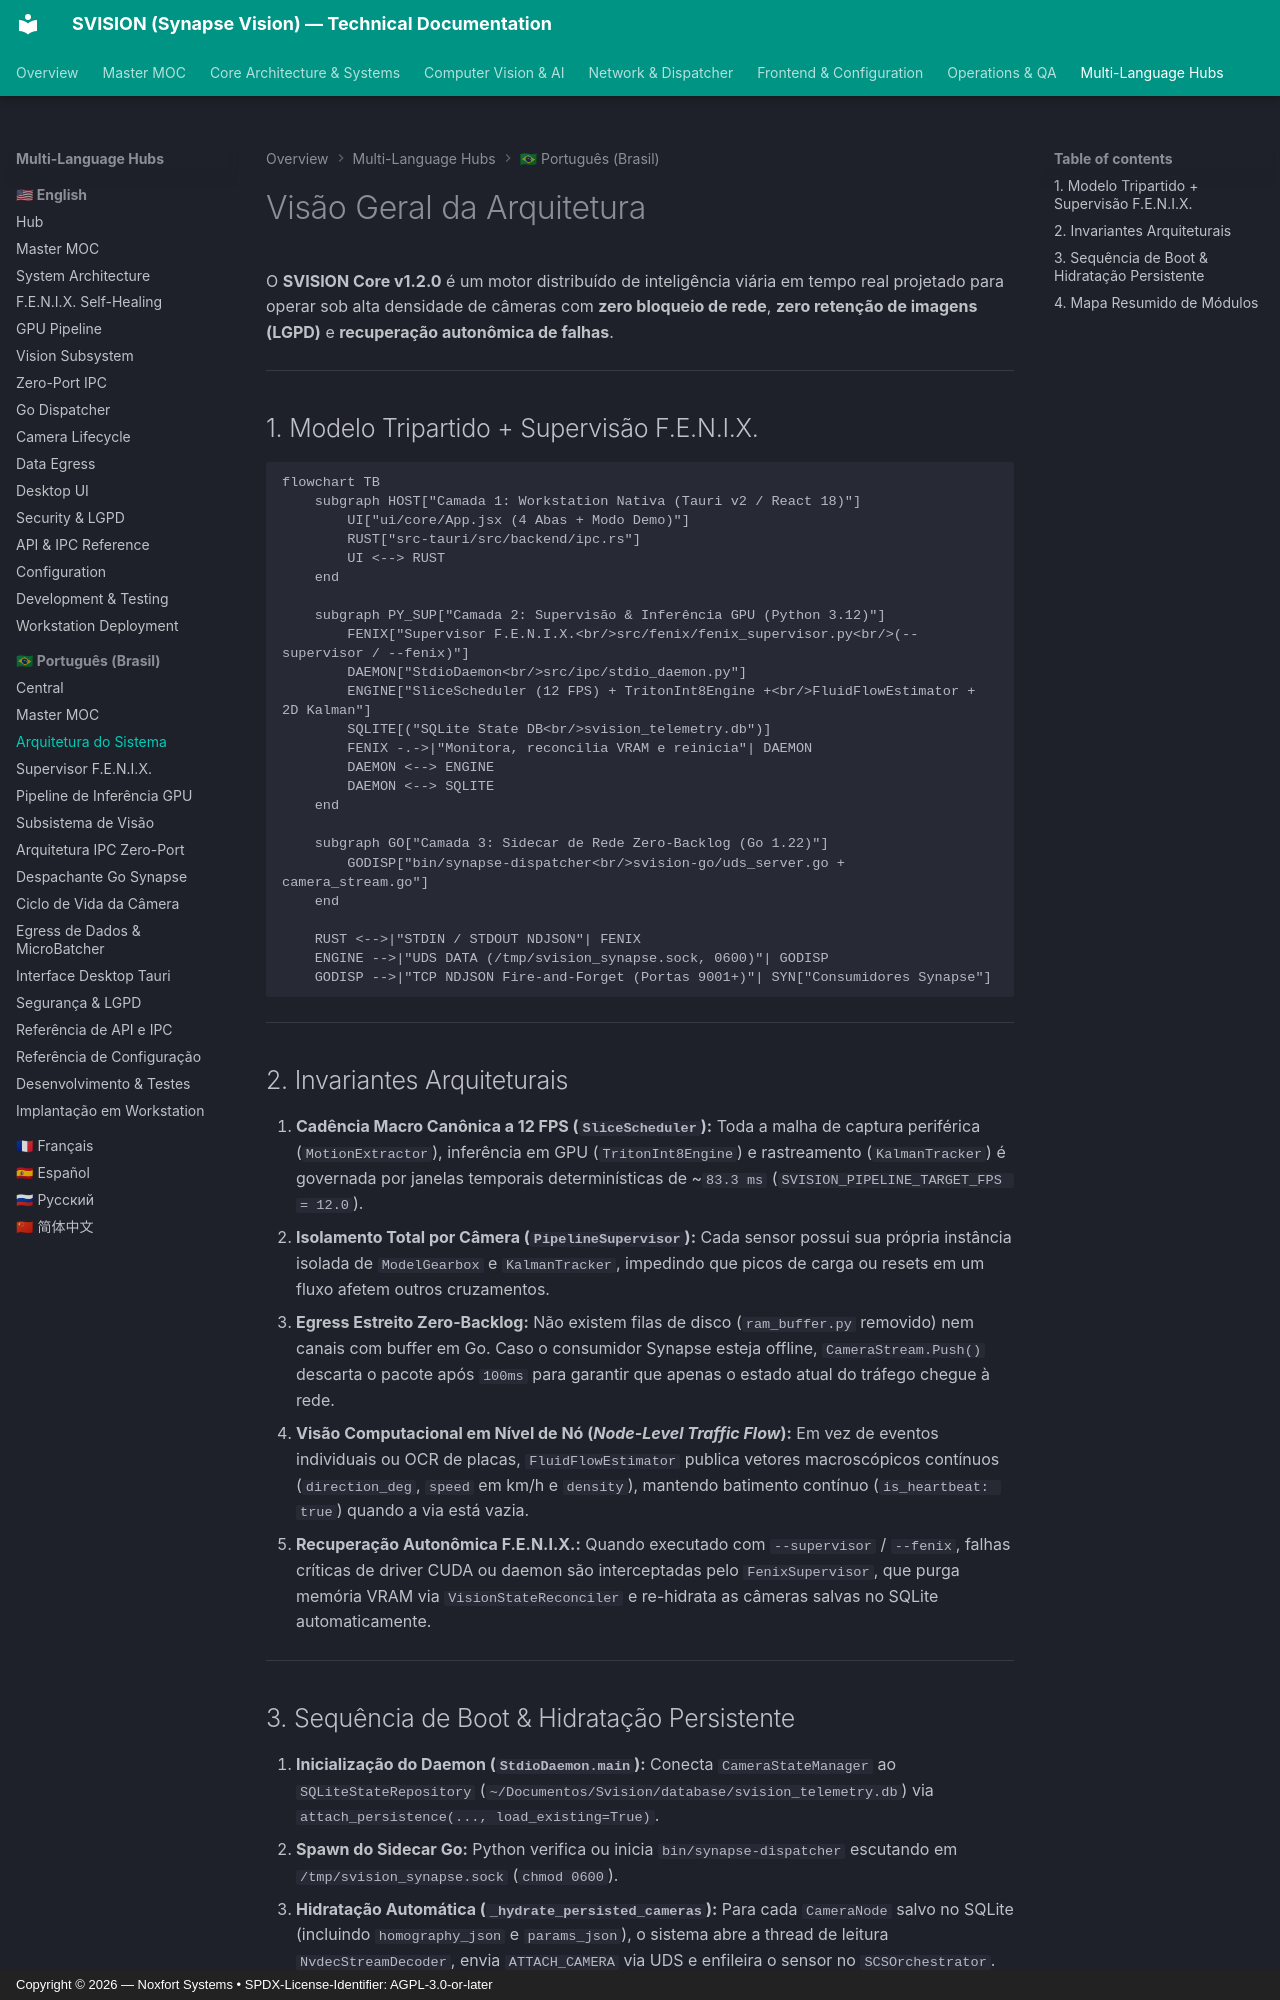

repository: Noxfort-Systems-Brazil/SVISION · page: pt-br/architecture_overview/index.html · generator: mkdocs · copyright: Copyright © 2026 — Noxfort Systems • SPDX-License-Identifier: AGPL-3.0-or-later

<!-- SPDX-License-Identifier: Proprietary -->
<!-- Copyright (c) 2026-present Gabriel Moraes / SVISION. All rights reserved. -->

# Visão Geral da Arquitetura

O **SVISION Core v1.2.0** é um motor distribuído de inteligência viária em tempo real projetado para operar sob alta densidade de câmeras com **zero bloqueio de rede**, **zero retenção de imagens (LGPD)** e **recuperação autonômica de falhas**.

---

## 1. Modelo Tripartido + Supervisão F.E.N.I.X.

```mermaid
flowchart TB
    subgraph HOST["Camada 1: Workstation Nativa (Tauri v2 / React 18)"]
        UI["ui/core/App.jsx (4 Abas + Modo Demo)"]
        RUST["src-tauri/src/backend/ipc.rs"]
        UI <--> RUST
    end

    subgraph PY_SUP["Camada 2: Supervisão & Inferência GPU (Python 3.12)"]
        FENIX["Supervisor F.E.N.I.X.<br/>src/fenix/fenix_supervisor.py<br/>(--supervisor / --fenix)"]
        DAEMON["StdioDaemon<br/>src/ipc/stdio_daemon.py"]
        ENGINE["SliceScheduler (12 FPS) + TritonInt8Engine +<br/>FluidFlowEstimator + 2D Kalman"]
        SQLITE[("SQLite State DB<br/>svision_telemetry.db")]
        FENIX -.->|"Monitora, reconcilia VRAM e reinicia"| DAEMON
        DAEMON <--> ENGINE
        DAEMON <--> SQLITE
    end

    subgraph GO["Camada 3: Sidecar de Rede Zero-Backlog (Go 1.22)"]
        GODISP["bin/synapse-dispatcher<br/>svision-go/uds_server.go + camera_stream.go"]
    end

    RUST <-->|"STDIN / STDOUT NDJSON"| FENIX
    ENGINE -->|"UDS DATA (/tmp/svision_synapse.sock, 0600)"| GODISP
    GODISP -->|"TCP NDJSON Fire-and-Forget (Portas 9001+)"| SYN["Consumidores Synapse"]
```

---

## 2. Invariantes Arquiteturais

1. **Cadência Macro Canônica a 12 FPS (`SliceScheduler`):** Toda a malha de captura periférica (`MotionExtractor`), inferência em GPU (`TritonInt8Engine`) e rastreamento (`KalmanTracker`) é governada por janelas temporais determinísticas de ~`83.3 ms` (`SVISION_PIPELINE_TARGET_FPS = 12.0`).
2. **Isolamento Total por Câmera (`PipelineSupervisor`):** Cada sensor possui sua própria instância isolada de `ModelGearbox` e `KalmanTracker`, impedindo que picos de carga ou resets em um fluxo afetem outros cruzamentos.
3. **Egress Estreito Zero-Backlog:** Não existem filas de disco (`ram_buffer.py` removido) nem canais com buffer em Go. Caso o consumidor Synapse esteja offline, `CameraStream.Push()` descarta o pacote após `100ms` para garantir que apenas o estado atual do tráfego chegue à rede.
4. **Visão Computacional em Nível de Nó (*Node-Level Traffic Flow*):** Em vez de eventos individuais ou OCR de placas, `FluidFlowEstimator` publica vetores macroscópicos contínuos (`direction_deg`, `speed` em km/h e `density`), mantendo batimento contínuo (`is_heartbeat: true`) quando a via está vazia.
5. **Recuperação Autonômica F.E.N.I.X.:** Quando executado com `--supervisor` / `--fenix`, falhas críticas de driver CUDA ou daemon são interceptadas pelo `FenixSupervisor`, que purga memória VRAM via `VisionStateReconciler` e re-hidrata as câmeras salvas no SQLite automaticamente.

---
